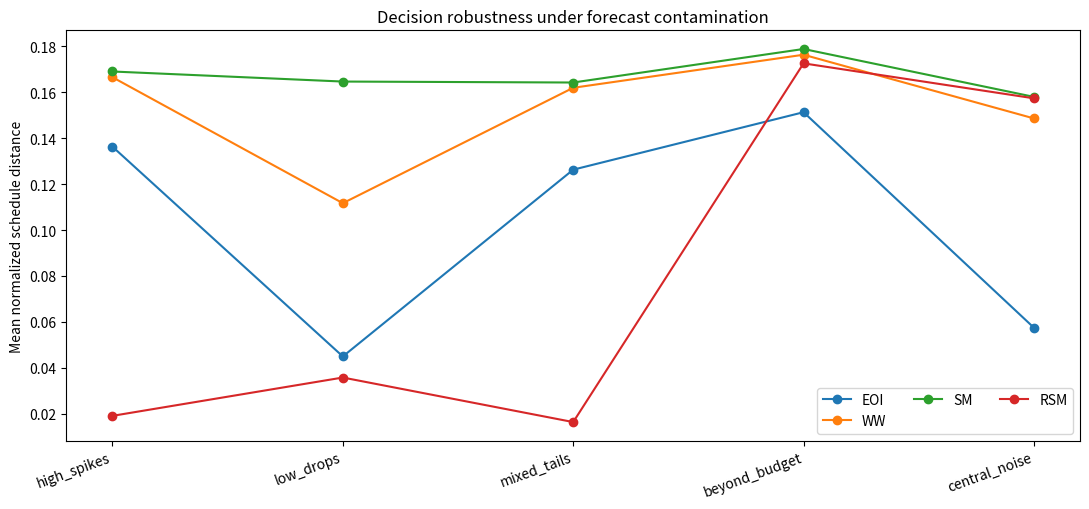
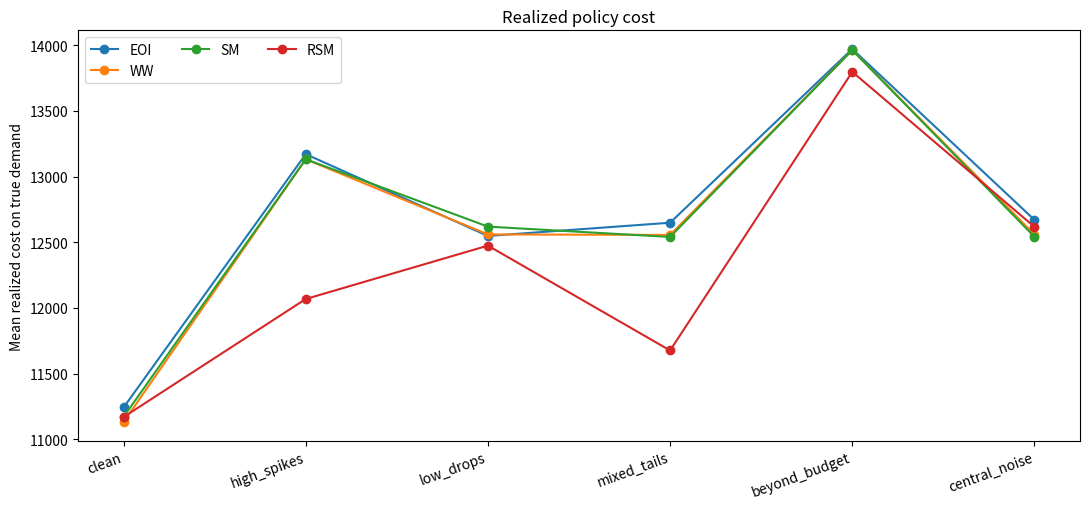
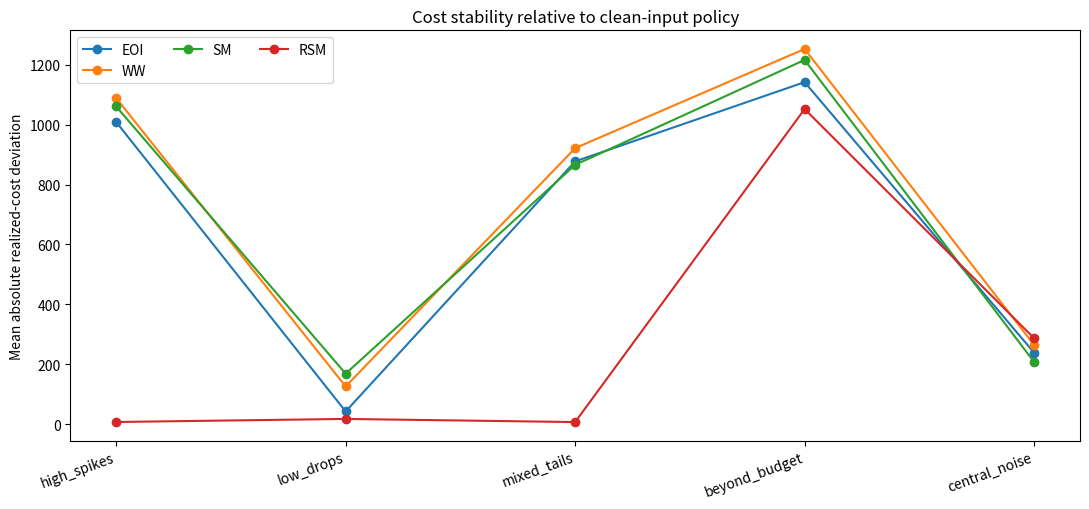
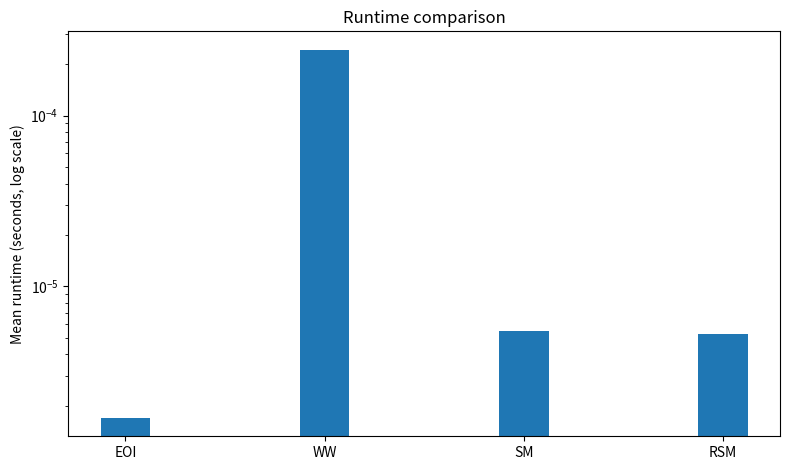

The matplotlib source for these figures, in order:
from __future__ import annotations

import argparse
import csv
import math
import random
import statistics
import time
from dataclasses import dataclass
from datetime import datetime
from pathlib import Path
from typing import Dict, List, Sequence, Tuple

import matplotlib.pyplot as plt


# ---------------------------------------------------------------------------
# Robust aggregation
# ---------------------------------------------------------------------------

def mean(xs: Sequence[float]) -> float:
    return statistics.fmean(xs) if xs else 0.0


def admissible(xs: Sequence[float], k: int) -> bool:
    return k >= 0 and 2 * k < len(xs)


def trim(xs: Sequence[float], k: int) -> List[float]:
    if not admissible(xs, k):
        raise ValueError(f"Require 2*k < n, got k={k}, n={len(xs)}")
    ordered = sorted(map(float, xs))
    return ordered[k:len(ordered) - k] if k else ordered


def tmean(xs: Sequence[float], k: int) -> float:
    return mean(trim(xs, k))


def panel_mean(panel: Sequence[Sequence[float]]) -> List[float]:
    """Aggregate each period's forecast ensemble with the arithmetic mean."""
    return [mean(row) for row in panel]


def panel_trim(panel: Sequence[Sequence[float]], k: int) -> List[float]:
    """Aggregate each period's forecast ensemble with a symmetric k-trimmed mean."""
    return [tmean(row, k) for row in panel]


# ---------------------------------------------------------------------------
# Shared inventory cost model
# ---------------------------------------------------------------------------

def interval_cost(i: int, j: int, setup: float, holding: float,
                  demand: Sequence[float]) -> float:
    """Cost of one order at i covering periods i,...,j-1.

    Demand in period i has zero holding time; demand at i+r is held r periods.
    """
    return setup + sum(
        holding * (t - i) * demand[t]
        for t in range(i, j)
    )


def normalize_orders(orders: Sequence[int], n: int) -> List[int]:
    if n == 0:
        return []
    out = sorted(set(o for o in orders if 0 <= o < n))
    if not out or out[0] != 0:
        out = [0] + out
    return out


def policy_cost(orders: Sequence[int], setup: float, holding: float,
                demand: Sequence[float]) -> float:
    n = len(demand)
    if n == 0:
        return 0.0
    orders = normalize_orders(orders, n)
    boundaries = orders + [n]
    return sum(
        interval_cost(orders[q], boundaries[q + 1], setup, holding, demand)
        for q in range(len(orders))
    )


# ---------------------------------------------------------------------------
# EOI
# ---------------------------------------------------------------------------

def eoi_interval(setup: float, holding: float,
                 estimated_demand: Sequence[float]) -> float:
    dbar = mean(estimated_demand)
    if holding <= 0 or dbar <= 0:
        raise ValueError("Require holding > 0 and positive estimated demand")
    return math.sqrt(2.0 * setup / (holding * dbar))


def int_interval(x: float, n: int) -> int:
    return max(1, min(round(x), n))


def periodic_orders(n: int, interval: int) -> List[int]:
    return list(range(0, n, max(1, int(interval))))


def eoi_orders(setup: float, holding: float,
               estimated_demand: Sequence[float]) -> List[int]:
    interval = int_interval(
        eoi_interval(setup, holding, estimated_demand),
        len(estimated_demand),
    )
    return periodic_orders(len(estimated_demand), interval)


# ---------------------------------------------------------------------------
# Wagner-Whitin
# ---------------------------------------------------------------------------

def ww(setup: float, holding: float,
       estimated_demand: Sequence[float]) -> Tuple[float, List[float], List[int | None]]:
    n = len(estimated_demand)
    costs = [0.0] * (n + 1)
    predecessor: List[int | None] = [None] * (n + 1)

    for j in range(1, n + 1):
        costs[j], predecessor[j] = min(
            (
                costs[i] + interval_cost(i, j, setup, holding, estimated_demand),
                i,
            )
            for i in range(j)
        )
    return costs[n], costs, predecessor


def orders_from_pred(predecessor: Sequence[int | None]) -> List[int]:
    out: List[int] = []
    j = len(predecessor) - 1
    while j > 0:
        i = predecessor[j]
        if i is None:
            raise RuntimeError("Broken predecessor chain")
        out.append(i)
        j = i
    return list(reversed(out))


def ww_orders(setup: float, holding: float,
              estimated_demand: Sequence[float]) -> List[int]:
    _, _, predecessor = ww(setup, holding, estimated_demand)
    return orders_from_pred(predecessor)


# ---------------------------------------------------------------------------
# Silver-Meal / Robust Silver-Meal
# ---------------------------------------------------------------------------

def silver_meal_cycle_length(
    setup: float,
    holding: float,
    estimated_demand: Sequence[float],
    start: int,
) -> int:
    """Return the Silver-Meal coverage length for an order placed at start.

    A(k) = (setup + holding * sum_{r=0}^{k-1} r*d[start+r]) / k.
    The method stops at the first k such that A(k+1) >= A(k).
    If no nondecrease occurs, the order covers the remaining horizon.
    """
    remaining = len(estimated_demand) - start
    if remaining <= 1:
        return max(remaining, 0)

    weighted_prefix = 0.0
    previous_avg = setup  # A(1), since the r=0 holding contribution is zero.

    for k in range(1, remaining):
        # Extend coverage from k periods to k+1 periods by adding demand at start+k.
        weighted_prefix += k * estimated_demand[start + k]
        next_avg = (setup + holding * weighted_prefix) / (k + 1)
        if next_avg >= previous_avg:
            return k
        previous_avg = next_avg

    return remaining


def silver_meal_orders(setup: float, holding: float,
                       estimated_demand: Sequence[float]) -> List[int]:
    n = len(estimated_demand)
    orders: List[int] = []
    start = 0
    while start < n:
        orders.append(start)
        coverage = silver_meal_cycle_length(
            setup, holding, estimated_demand, start
        )
        if coverage <= 0:
            raise RuntimeError("Silver-Meal produced a nonpositive cycle length")
        start += coverage
    return orders


# ---------------------------------------------------------------------------
# Forecast generation and contamination
# ---------------------------------------------------------------------------

CASES = [
    "clean",
    "high_spikes",
    "low_drops",
    "mixed_tails",
    "beyond_budget",
    "central_noise",
]


def true_demand(n: int, rng: random.Random) -> List[float]:
    base = rng.uniform(90, 220)
    amplitude = rng.uniform(0.10, 0.35)
    phase = rng.uniform(0, 2 * math.pi)
    return [
        max(
            1.0,
            base
            * (1 + amplitude * math.sin(2 * math.pi * t / max(n, 2) + phase))
            * rng.lognormvariate(0, 0.12),
        )
        for t in range(n)
    ]


def clean_panel(demand: Sequence[float], ensemble_size: int,
                rng: random.Random) -> List[List[float]]:
    return [
        [max(0.01, x * rng.lognormvariate(0, 0.08))
         for _ in range(ensemble_size)]
        for x in demand
    ]


def contaminate_row(
    xs: Sequence[float],
    case: str,
    trim_budget: int,
    rng: random.Random,
    magnitude: float,
) -> List[float]:
    ys = list(xs)
    if case == "clean":
        return ys
    if case == "central_noise":
        return [
            max(0.01, x * rng.lognormvariate(0, magnitude / 20.0))
            for x in ys
        ]

    count = trim_budget + 1 if case == "beyond_budget" else trim_budget
    ids = rng.sample(range(len(ys)), min(count, len(ys)))

    if case in ("high_spikes", "beyond_budget"):
        for i in ids:
            ys[i] *= magnitude
    elif case == "low_drops":
        for i in ids:
            ys[i] /= magnitude
    elif case == "mixed_tails":
        split = max(1, len(ids) // 2)
        for i in ids[:split]:
            ys[i] *= magnitude
        for i in ids[split:]:
            ys[i] /= magnitude
    else:
        raise ValueError(f"Unknown contamination case: {case}")
    return ys


def contaminate_panel(
    panel: Sequence[Sequence[float]],
    case: str,
    trim_budget: int,
    rng: random.Random,
    magnitude: float,
) -> List[List[float]]:
    return [
        contaminate_row(row, case, trim_budget, rng, magnitude)
        for row in panel
    ]


def replace_sorted_tails(
    xs: Sequence[float], k: int, rng: random.Random
) -> List[float]:
    """Replace exactly the k smallest and k largest values by more extreme tails."""
    ordered = sorted(xs)
    center = ordered[k:len(ordered) - k]
    low = sorted(
        center[0] - rng.uniform(1, 20) * (abs(center[0]) + 1)
        for _ in range(k)
    )
    high = sorted(
        center[-1] + rng.uniform(1, 20) * (abs(center[-1]) + 1)
        for _ in range(k)
    )
    ys = low + center + high
    rng.shuffle(ys)
    return ys


# ---------------------------------------------------------------------------
# Common robustness metrics
# ---------------------------------------------------------------------------

def order_indicator(orders: Sequence[int], n: int) -> List[int]:
    selected = set(normalize_orders(orders, n))
    return [int(t in selected) for t in range(n)]


def schedule_hamming(a: Sequence[int], b: Sequence[int], n: int) -> float:
    """Normalized Hamming distance between replenishment indicator vectors."""
    if n == 0:
        return 0.0
    ia = order_indicator(a, n)
    ib = order_indicator(b, n)
    return sum(x != y for x, y in zip(ia, ib)) / n


def exact_schedule_match(a: Sequence[int], b: Sequence[int], n: int) -> bool:
    return normalize_orders(a, n) == normalize_orders(b, n)


def demand_mae(estimate: Sequence[float], truth: Sequence[float]) -> float:
    return mean([abs(x - y) for x, y in zip(estimate, truth)])


METHODS = ["eoi", "ww", "sm", "rsm"]
ROBUST_PAIRS = [("sm", "rsm")]


def compute_orders(method: str, setup: float, holding: float,
                   estimate: Sequence[float]) -> List[int]:
    if method in ("eoi", "reoi"):
        return eoi_orders(setup, holding, estimate)
    if method in ("ww", "rww"):
        return ww_orders(setup, holding, estimate)
    if method in ("sm", "rsm"):
        return silver_meal_orders(setup, holding, estimate)
    raise ValueError(f"Unknown method: {method}")


# ---------------------------------------------------------------------------
# Theorem-aligned checks
# ---------------------------------------------------------------------------

def theorem_checks(
    trials: int,
    horizon: int,
    ensemble_size: int,
    trim_budget: int,
    seed: int,
) -> int:
    rng = random.Random(seed)
    robust_methods = ["rsm"]

    for _ in range(trials):
        truth = true_demand(horizon, rng)
        panel = clean_panel(truth, ensemble_size, rng)
        replaced = [
            replace_sorted_tails(row, trim_budget, rng)
            for row in panel
        ]

        clean_trim = panel_trim(panel, trim_budget)
        replaced_trim = panel_trim(replaced, trim_budget)
        assert all(
            math.isclose(x, y, rel_tol=0.0, abs_tol=1e-12)
            for x, y in zip(clean_trim, replaced_trim)
        )

        setup = rng.uniform(100, 1000)
        holding = rng.uniform(1, 10)
        for method in robust_methods:
            clean_orders = compute_orders(method, setup, holding, clean_trim)
            replaced_orders = compute_orders(method, setup, holding, replaced_trim)
            assert clean_orders == replaced_orders
            assert math.isclose(
                policy_cost(clean_orders, setup, holding, truth),
                policy_cost(replaced_orders, setup, holding, truth),
                rel_tol=1e-12,
                abs_tol=1e-8,
            )
    return trials


# ---------------------------------------------------------------------------
# Experiment
# ---------------------------------------------------------------------------

@dataclass
class Config:
    horizon: int = 24
    ensemble_size: int = 9
    trim: int = 2
    instances: int = 200
    magnitude: float = 20.0
    seed: int = 42


def run(cfg: Config) -> Tuple[List[Dict[str, float | int | str]],
                              List[Dict[str, float | str]]]:
    rng = random.Random(cfg.seed)
    rows: List[Dict[str, float | int | str]] = []

    for case in CASES:
        for instance in range(cfg.instances):
            truth = true_demand(cfg.horizon, rng)
            panel = clean_panel(truth, cfg.ensemble_size, rng)
            contaminated = contaminate_panel(
                panel, case, cfg.trim, rng, cfg.magnitude
            )

            clean_mean = panel_mean(panel)
            clean_trim = panel_trim(panel, cfg.trim)
            contaminated_mean = panel_mean(contaminated)
            contaminated_trim = panel_trim(contaminated, cfg.trim)

            setup = rng.uniform(100, 1000)
            holding = rng.uniform(1, 10)

            clean_estimates = {
                "eoi": clean_mean,
                "ww": clean_mean,
                "sm": clean_mean,
                "rsm": clean_trim,
            }
            contaminated_estimates = {
                "eoi": contaminated_mean,
                "ww": contaminated_mean,
                "sm": contaminated_mean,
                "rsm": contaminated_trim,
            }

            row: Dict[str, float | int | str] = {
                "case": case,
                "instance": instance,
                "setup_cost": setup,
                "holding_cost": holding,
                "raw_forecast_mae": demand_mae(contaminated_mean, truth),
                "trimmed_forecast_mae": demand_mae(contaminated_trim, truth),
            }

            for method in METHODS:
                clean_orders = compute_orders(
                    method, setup, holding, clean_estimates[method]
                )

                start = time.perf_counter()
                contaminated_orders = compute_orders(
                    method, setup, holding, contaminated_estimates[method]
                )
                runtime = time.perf_counter() - start

                clean_realized_cost = policy_cost(
                    clean_orders, setup, holding, truth
                )
                contaminated_realized_cost = policy_cost(
                    contaminated_orders, setup, holding, truth
                )

                row[f"{method}_schedule_distance"] = schedule_hamming(
                    contaminated_orders, clean_orders, cfg.horizon
                )
                row[f"{method}_exact_match"] = float(
                    exact_schedule_match(
                        contaminated_orders, clean_orders, cfg.horizon
                    )
                )
                row[f"{method}_order_count_error"] = abs(
                    len(contaminated_orders) - len(clean_orders)
                )
                row[f"{method}_cost"] = contaminated_realized_cost
                row[f"{method}_clean_cost"] = clean_realized_cost
                row[f"{method}_cost_deviation"] = abs(
                    contaminated_realized_cost - clean_realized_cost
                )
                row[f"{method}_positive_regret"] = max(
                    0.0,
                    contaminated_realized_cost - clean_realized_cost,
                )
                row[f"{method}_time"] = runtime

            rows.append(row)

    aggregate: List[Dict[str, float | str]] = []
    for case in CASES:
        selected = [row for row in rows if row["case"] == case]
        summary: Dict[str, float | str] = {"case": case}
        summary["mean_raw_forecast_mae"] = mean(
            [float(row["raw_forecast_mae"]) for row in selected]
        )
        summary["mean_trimmed_forecast_mae"] = mean(
            [float(row["trimmed_forecast_mae"]) for row in selected]
        )

        for method in METHODS:
            for metric in [
                "schedule_distance",
                "exact_match",
                "order_count_error",
                "cost",
                "clean_cost",
                "cost_deviation",
                "positive_regret",
                "time",
            ]:
                summary[f"mean_{method}_{metric}"] = mean(
                    [float(row[f"{method}_{metric}"]) for row in selected]
                )

        for classical, robust in ROBUST_PAIRS:
            summary[f"{robust}_schedule_better_rate"] = mean([
                float(row[f"{robust}_schedule_distance"])
                <= float(row[f"{classical}_schedule_distance"])
                for row in selected
            ])
            summary[f"{robust}_cost_better_rate"] = mean([
                float(row[f"{robust}_cost"])
                <= float(row[f"{classical}_cost"])
                for row in selected
            ])

        aggregate.append(summary)

    return rows, aggregate


# ---------------------------------------------------------------------------
# Outputs
# ---------------------------------------------------------------------------

def write_csv(path: Path, rows: Sequence[Dict[str, object]]) -> None:
    if not rows:
        return
    with path.open("w", newline="", encoding="utf-8") as handle:
        writer = csv.DictWriter(handle, fieldnames=list(rows[0]))
        writer.writeheader()
        writer.writerows(rows)


def plots(aggregate: Sequence[Dict[str, float | str]],
          output_dir: Path, timestamp: str) -> None:
    nonclean = [row for row in aggregate if row["case"] != "clean"]
    cases = [str(row["case"]) for row in nonclean]
    x = list(range(len(cases)))

    # Robustness: common schedule distance across all methods.
    plt.figure(figsize=(11, 5.2))
    for method in METHODS:
        plt.plot(
            x,
            [float(row[f"mean_{method}_schedule_distance"]) for row in nonclean],
            marker="o",
            label=method.upper(),
        )
    plt.xticks(x, cases, rotation=20, ha="right")
    plt.ylabel("Mean normalized schedule distance")
    plt.title("Decision robustness under forecast contamination")
    plt.legend(ncol=3)
    plt.tight_layout()
    plt.savefig(output_dir / f"schedule_robustness_{timestamp}.png", dpi=300)
    plt.close()

    # Realized cost.
    plt.figure(figsize=(11, 5.2))
    for method in METHODS:
        plt.plot(
            range(len(aggregate)),
            [float(row[f"mean_{method}_cost"]) for row in aggregate],
            marker="o",
            label=method.upper(),
        )
    plt.xticks(
        range(len(aggregate)),
        [str(row["case"]) for row in aggregate],
        rotation=20,
        ha="right",
    )
    plt.ylabel("Mean realized cost on true demand")
    plt.title("Realized policy cost")
    plt.legend(ncol=3)
    plt.tight_layout()
    plt.savefig(output_dir / f"realized_cost_{timestamp}.png", dpi=300)
    plt.close()

    # Cost deviation from each method's clean-input decision.
    plt.figure(figsize=(11, 5.2))
    for method in METHODS:
        plt.plot(
            x,
            [float(row[f"mean_{method}_cost_deviation"]) for row in nonclean],
            marker="o",
            label=method.upper(),
        )
    plt.xticks(x, cases, rotation=20, ha="right")
    plt.ylabel("Mean absolute realized-cost deviation")
    plt.title("Cost stability relative to clean-input policy")
    plt.legend(ncol=3)
    plt.tight_layout()
    plt.savefig(output_dir / f"cost_stability_{timestamp}.png", dpi=300)
    plt.close()

    # Runtime.
    clean = next(row for row in aggregate if row["case"] == "clean")
    plt.figure(figsize=(8, 4.8))
    #plt.bar(
    #    [method.upper() for method in METHODS],
    #    [float(clean[f"mean_{method}_time"]) for method in METHODS],
    #)
    plt.bar(
    [method.upper() for method in METHODS],
    [float(clean[f"mean_{method}_time"]) for method in METHODS],
    width=0.25,   # slimmer columns
    )
    plt.yscale("log")
    plt.ylabel("Mean runtime (seconds, log scale)")
    plt.title("Runtime comparison")
    plt.tight_layout()
    plt.savefig(output_dir / f"runtime_{timestamp}.png", dpi=300)
    plt.close()


def rank_methods(
    aggregate: Sequence[Dict[str, float | str]],
) -> List[str]:
    """Rank EOI, WW, SM, and RSM over all non-clean contamination cases."""
    nonclean = [row for row in aggregate if row["case"] != "clean"]
    lines: List[str] = []

    metrics = [
        ("schedule robustness", "schedule_distance"),
        ("realized cost", "cost"),
        ("cost stability", "cost_deviation"),
        ("runtime", "time"),
    ]

    averages: Dict[str, Dict[str, float]] = {}
    for label, metric in metrics:
        values = {
            method: mean([
                float(row[f"mean_{method}_{metric}"])
                for row in nonclean
            ])
            for method in METHODS
        }
        averages[metric] = values
        ranking = sorted(values.items(), key=lambda item: item[1])
        lines.append(
            f"{label}: "
            + ", ".join(f"{m.upper()}={v:.6g}" for m, v in ranking)
            + "\n"
        )

    rsm_time = averages["time"]["rsm"]
    ww_time = averages["time"]["ww"]
    rsm_cost = averages["cost"]["rsm"]
    ww_cost = averages["cost"]["ww"]
    sm_cost = averages["cost"]["sm"]
    rsm_stability = averages["cost_deviation"]["rsm"]
    sm_stability = averages["cost_deviation"]["sm"]
    rsm_sched = averages["schedule_distance"]["rsm"]
    sm_sched = averages["schedule_distance"]["sm"]

    if rsm_time < ww_time:
        lines.append(
            f"RSM finding: RSM is {ww_time / max(rsm_time, 1e-15):.2f}x "
            "faster than WW on average.\n"
        )
    if rsm_cost <= ww_cost:
        lines.append(
            f"RSM finding: RSM has {100 * (ww_cost - rsm_cost) / ww_cost:.2f}% "
            "lower realized cost than WW on average.\n"
        )
    else:
        lines.append(
            f"RSM trade-off: RSM realized cost is "
            f"{100 * (rsm_cost - ww_cost) / ww_cost:.2f}% above WW, "
            "while retaining much lower runtime.\n"
        )
    if rsm_cost < sm_cost:
        lines.append(
            f"RSM finding: RSM lowers realized cost relative to SM by "
            f"{100 * (sm_cost - rsm_cost) / sm_cost:.2f}%.\n"
        )
    if rsm_stability < sm_stability:
        lines.append(
            f"RSM finding: RSM improves cost stability over SM by "
            f"{100 * (sm_stability - rsm_stability) / sm_stability:.2f}%.\n"
        )
    if rsm_sched < sm_sched:
        lines.append(
            f"RSM finding: RSM improves schedule robustness over SM by "
            f"{100 * (sm_sched - rsm_sched) / sm_sched:.2f}%.\n"
        )

    return lines


def main() -> None:
    parser = argparse.ArgumentParser()
    parser.add_argument("--horizon", type=int, default=24)
    parser.add_argument("--ensemble-size", type=int, default=9)
    parser.add_argument("--trim", type=int, default=2)
    parser.add_argument("--instances", type=int, default=200)
    parser.add_argument("--magnitude", type=float, default=20.0)
    parser.add_argument("--seed", type=int, default=42)
    parser.add_argument("--theorem-trials", type=int, default=500)
    parser.add_argument("--output-dir", type=Path, default=Path("."))
    args = parser.parse_args()

    if 2 * args.trim >= args.ensemble_size:
        parser.error("Require 2 * --trim < --ensemble-size")

    cfg = Config(
        horizon=args.horizon,
        ensemble_size=args.ensemble_size,
        trim=args.trim,
        instances=args.instances,
        magnitude=args.magnitude,
        seed=args.seed,
    )

    args.output_dir.mkdir(parents=True, exist_ok=True)
    timestamp = datetime.now().strftime("%Y%m%d_%H%M%S")

    passed = theorem_checks(
        args.theorem_trials,
        cfg.horizon,
        cfg.ensemble_size,
        cfg.trim,
        cfg.seed + 100,
    )
    rows, aggregate = run(cfg)

    write_csv(args.output_dir / f"detail_{timestamp}.csv", rows)
    write_csv(args.output_dir / f"aggregate_{timestamp}.csv", aggregate)
    plots(aggregate, args.output_dir, timestamp)

    lines = [
        f"Theorem-aligned trimmed-tail invariance checks: "
        f"{passed}/{args.theorem_trials} PASS\n\n"
    ]

    for row in aggregate:
        lines.append(f"{row['case']}:\n")
        for classical, robust in ROBUST_PAIRS:
            lines.append(
                f"  {robust.upper()} <= {classical.upper()} schedule distance: "
                f"{100 * float(row[f'{robust}_schedule_better_rate']):.1f}%\n"
            )
            lines.append(
                f"  {robust.upper()} <= {classical.upper()} realized cost: "
                f"{100 * float(row[f'{robust}_cost_better_rate']):.1f}%\n"
            )
        lines.append(
            "  schedule distance "
            + ", ".join(
                f"{method.upper()}="
                f"{float(row[f'mean_{method}_schedule_distance']):.4f}"
                for method in METHODS
            )
            + "\n"
        )
        lines.append(
            "  realized cost "
            + ", ".join(
                f"{method.upper()}={float(row[f'mean_{method}_cost']):.2f}"
                for method in METHODS
            )
            + "\n\n"
        )

    lines.append("Overall rankings over non-clean cases:\n")
    lines.extend(rank_methods(aggregate))

    summary = args.output_dir / f"summary_{timestamp}.txt"
    summary.write_text("".join(lines), encoding="utf-8")
    print(summary.read_text(encoding="utf-8"))


if __name__ == "__main__":
    main()
